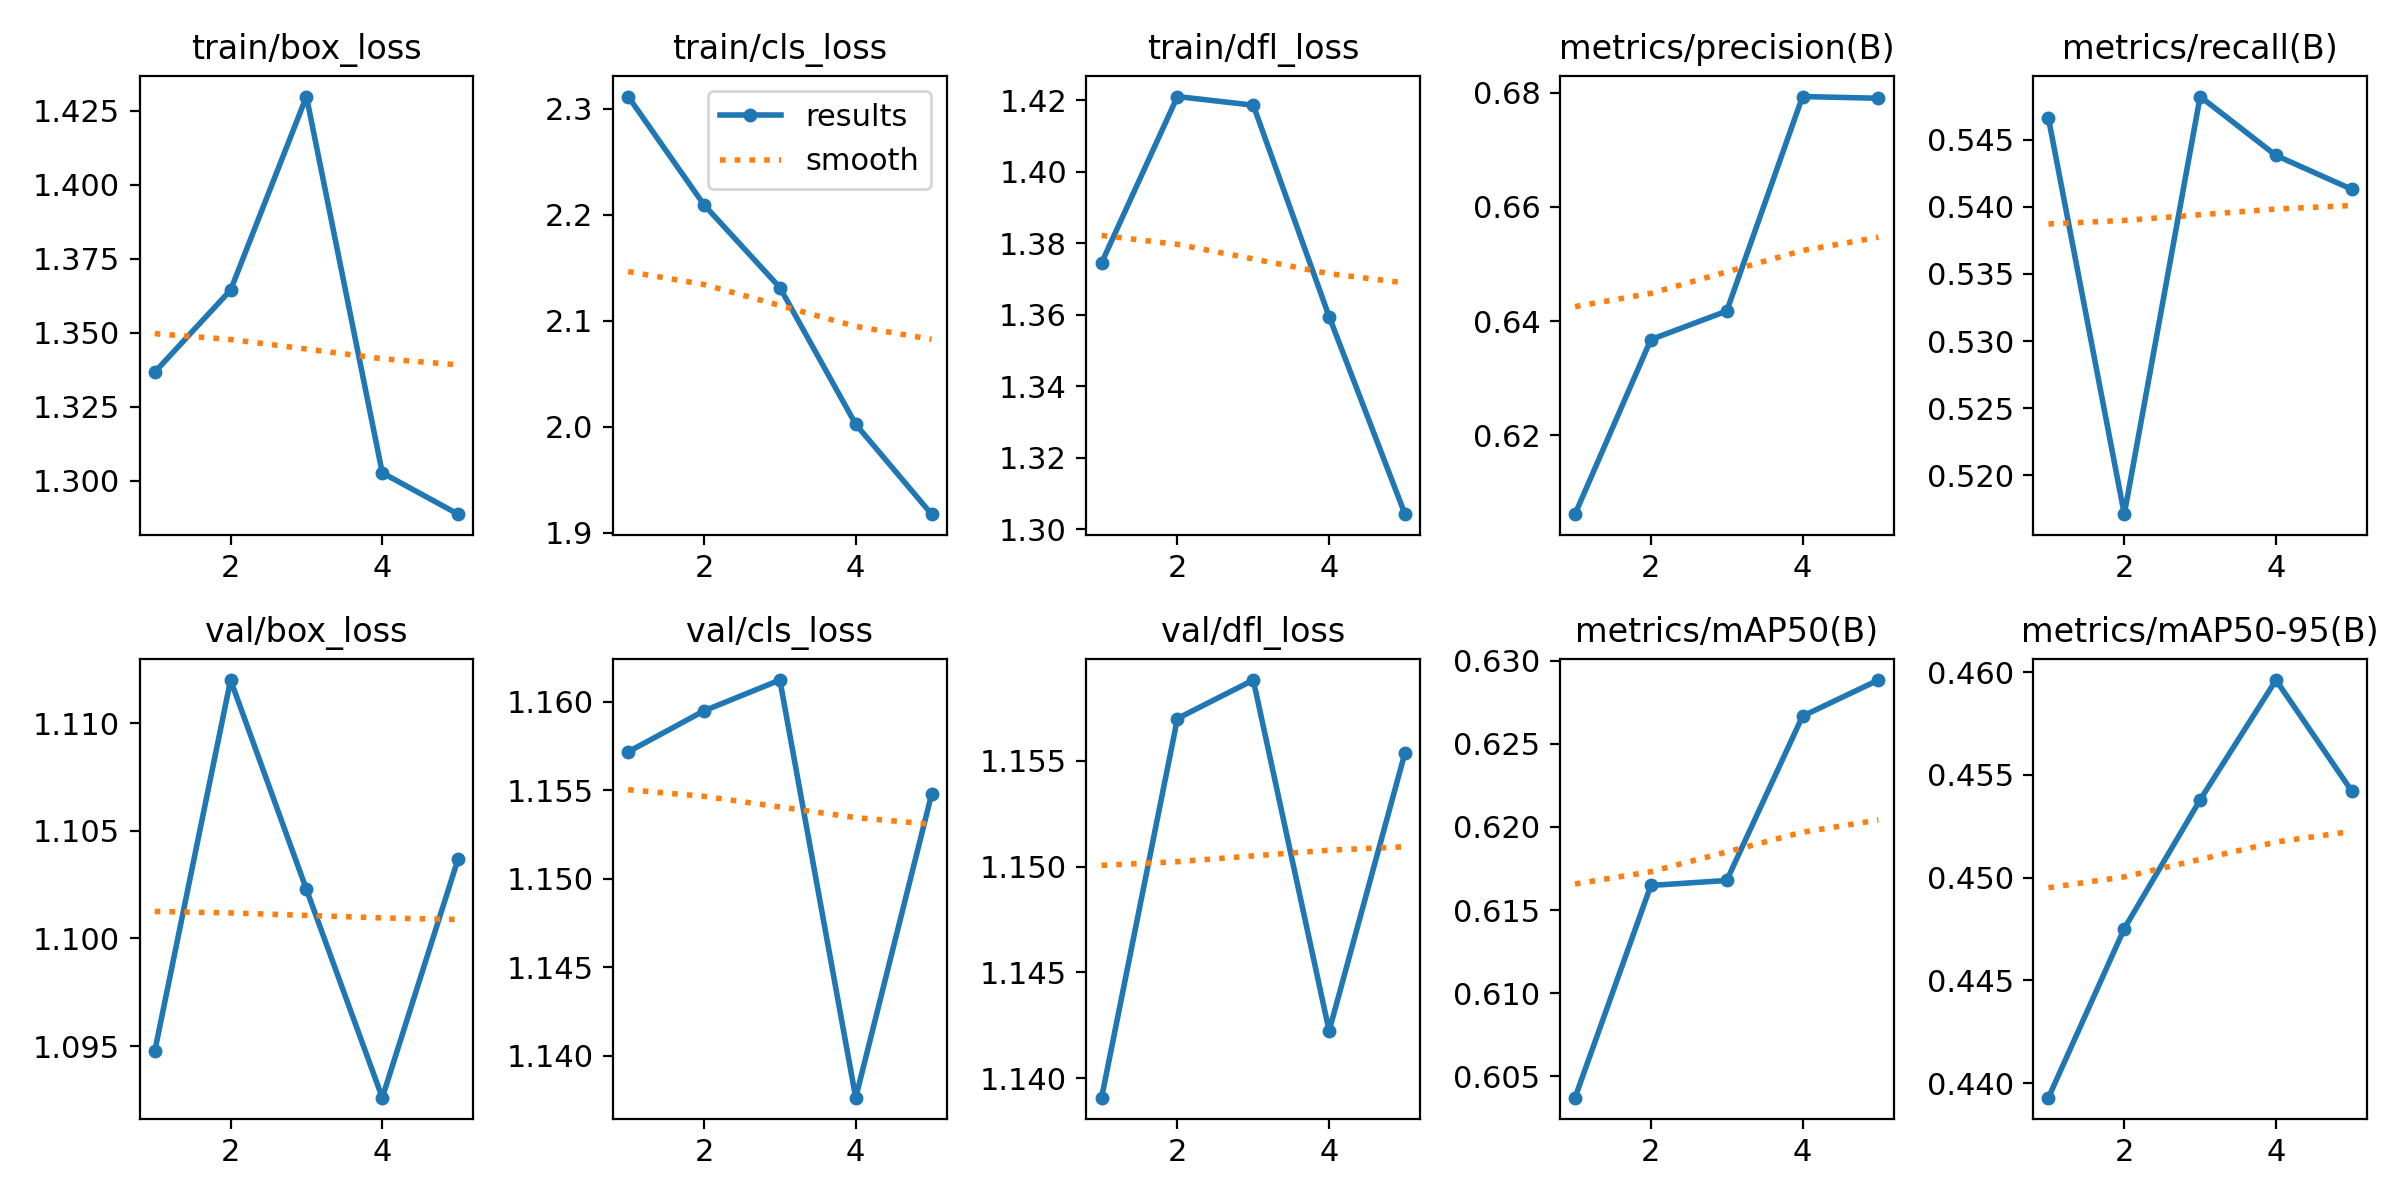

Source data for this figure (header and first rows):
epoch, time, train/box_loss, train/cls_loss, train/dfl_loss, metrics/precision(B), metrics/recall(B), metrics/mAP50(B), metrics/mAP50-95(B), val/box_loss, val/cls_loss, val/dfl_loss, lr/pg0, lr/pg1, lr/pg2
1, 33.09, 1.337, 2.312, 1.375, 0.6062, 0.5466, 0.6037, 0.4393, 1.095, 1.157, 1.139, 3.90469e-05, 3.90469e-05, 3.90469e-05
2, 65.9, 1.364, 2.209, 1.421, 0.6368, 0.5171, 0.6165, 0.4475, 1.112, 1.159, 1.157, 6.31283e-05, 6.31283e-05, 6.31283e-05
3, 100.7, 1.43, 2.131, 1.419, 0.6418, 0.5482, 0.6168, 0.4538, 1.102, 1.161, 1.159, 7.15016e-05, 7.15016e-05, 7.15016e-05
4, 141.9, 1.303, 2.002, 1.359, 0.6794, 0.5438, 0.6267, 0.4596, 1.093, 1.138, 1.142, 4.8314e-05, 4.8314e-05, 4.8314e-05
5, 185.9, 1.289, 1.918, 1.304, 0.6791, 0.5413, 0.6288, 0.4542, 1.104, 1.155, 1.155, 2.4752e-05, 2.4752e-05, 2.4752e-05
